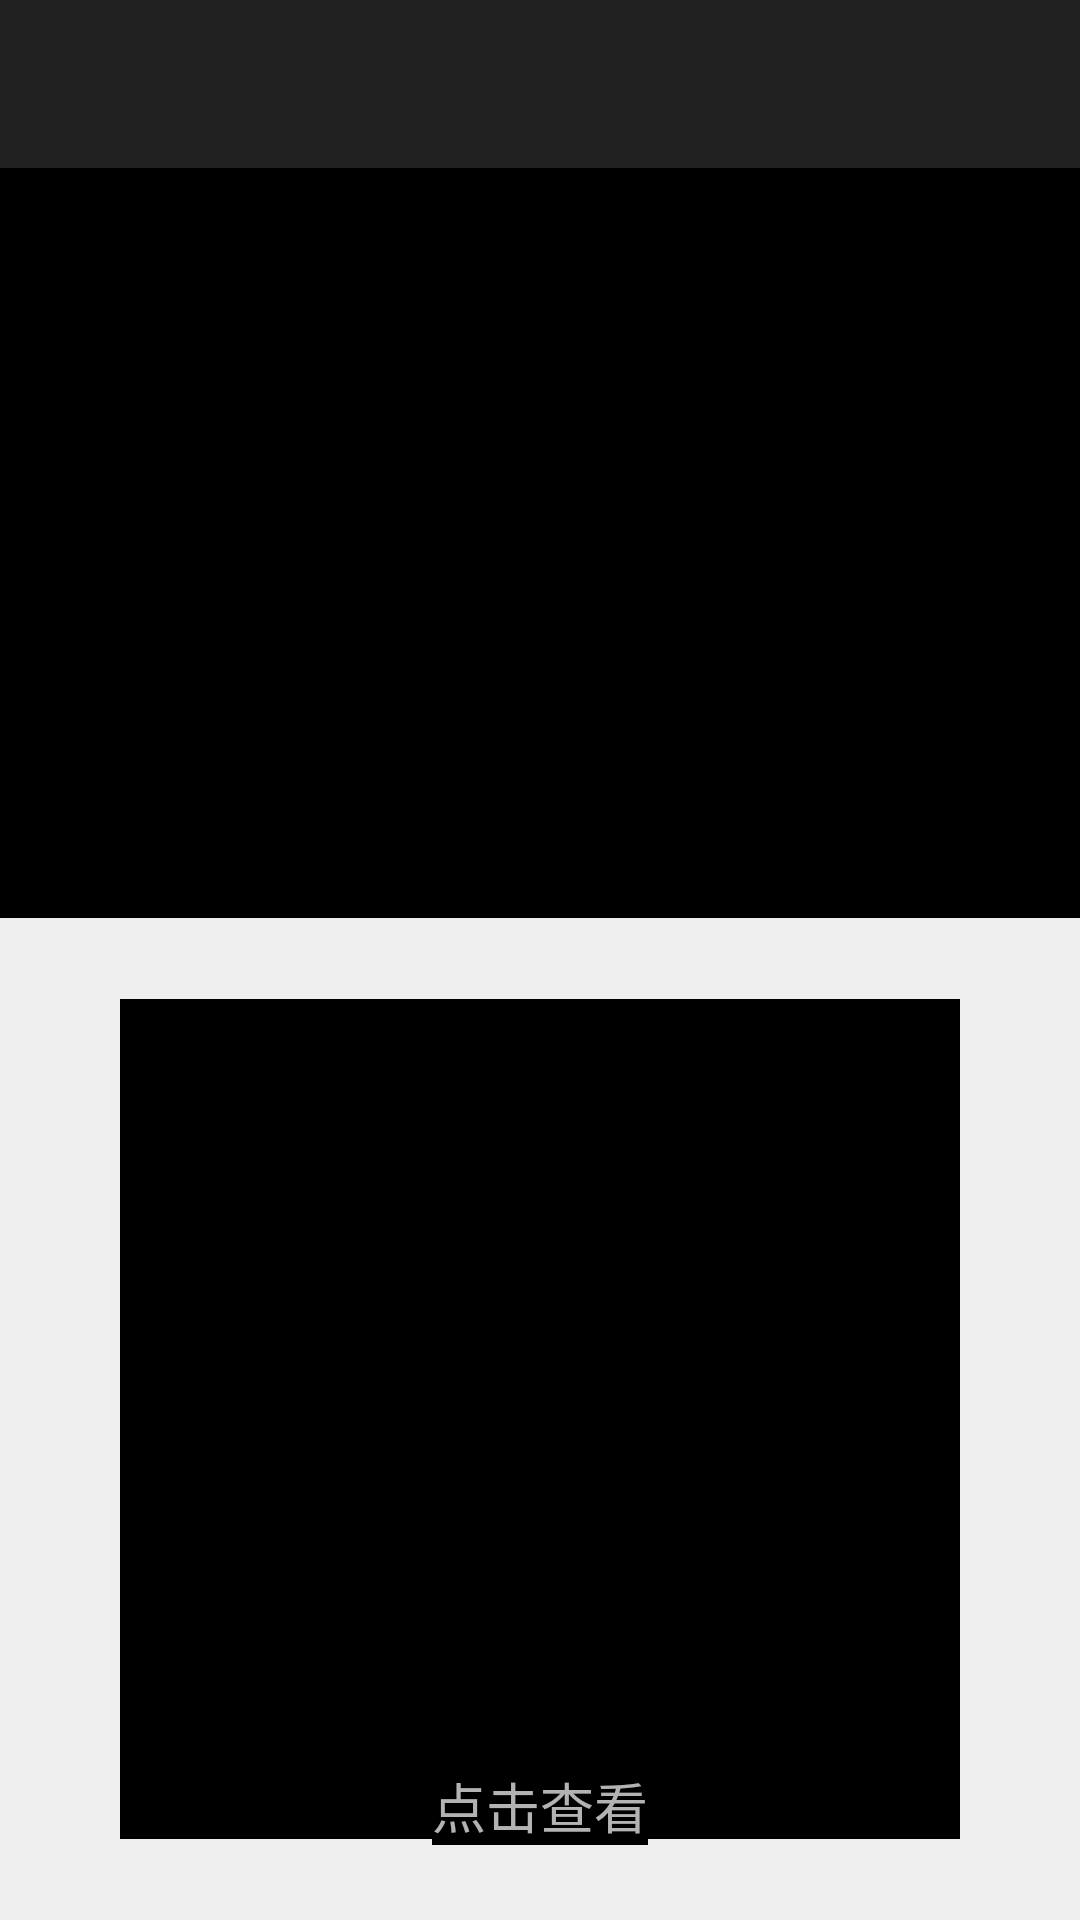

Android layout source for this screen:
<!-- AndroidManifest.xml: application theme Theme.AppCompat.NoActionBar -->
<!-- res/layout/activity_recog.xml -->
<?xml version="1.0" encoding="utf-8"?>
<LinearLayout xmlns:android="http://schemas.android.com/apk/res/android"
    xmlns:app="http://schemas.android.com/apk/res-auto"
    xmlns:tools="http://schemas.android.com/tools"
    android:layout_width="match_parent"
    android:layout_height="match_parent"
    android:background="@color/white"
    android:orientation="vertical"
    tools:context=".View.RecogActivity">

    <android.support.v7.widget.Toolbar xmlns:android="http://schemas.android.com/apk/res/android"
        xmlns:app="http://schemas.android.com/apk/res-auto"
        android:id="@+id/recog_toolbar"
        android:layout_width="match_parent"
        android:layout_height="wrap_content"
        android:background="?attr/colorPrimary"
        android:minHeight="?attr/actionBarSize"
        app:popupTheme="@style/ThemeOverlay.AppCompat.Light"
        app:theme="@style/ToolbarTheme" />

    <LinearLayout
        android:layout_width="match_parent"
        android:layout_height="match_parent"
        android:orientation="vertical">

        <RelativeLayout
            android:layout_width="match_parent"
            android:layout_height="0dp"
            android:layout_weight="3">
            <ImageView
                android:id="@+id/image_View"
                android:layout_width="match_parent"
                android:layout_height="match_parent"
                android:layout_centerHorizontal="true"
                android:scaleType="centerCrop"
                app:srcCompat="@android:color/background_dark" />

        </RelativeLayout>


        <RelativeLayout
            android:layout_width="match_parent"
            android:layout_height="0dp"
            android:layout_weight="4">

            <ImageView
                android:id="@+id/image_View2"
                android:layout_width="280dp"
                android:layout_height="280dp"
                android:layout_centerInParent="true"
                android:scaleType="centerCrop"
                app:srcCompat="@android:color/background_dark" />

            <TextView
                android:id="@+id/textView"
                android:layout_width="wrap_content"
                android:layout_height="wrap_content"
                android:layout_alignParentBottom="true"
                android:layout_centerHorizontal="true"
                android:layout_marginBottom="25dp"
                android:background="@color/black"
                android:text="点击查看"
                android:textSize="18sp" />

            <Button
                android:id="@+id/button"
                android:layout_width="33dp"
                android:layout_height="wrap_content"
                android:layout_alignParentEnd="true"
                android:layout_centerVertical="true"
                android:background="@drawable/chevron_right" />

            <Button
                android:id="@+id/button2"
                android:layout_width="33dp"
                android:layout_height="wrap_content"
                android:layout_alignParentStart="true"
                android:layout_centerVertical="true"
                android:background="@drawable/chevron_left"/>

        </RelativeLayout>

    </LinearLayout>



</LinearLayout>
<!-- resources referenced by this layout -->
<resources>
  <color name="black">#000000</color>
  <color name="white">#efefef</color>
  <style name="ToolbarTheme" parent="@style/ThemeOverlay.AppCompat.Dark.ActionBar">
          <item name="android:textSize">18sp</item> 
      </style>
</resources>
